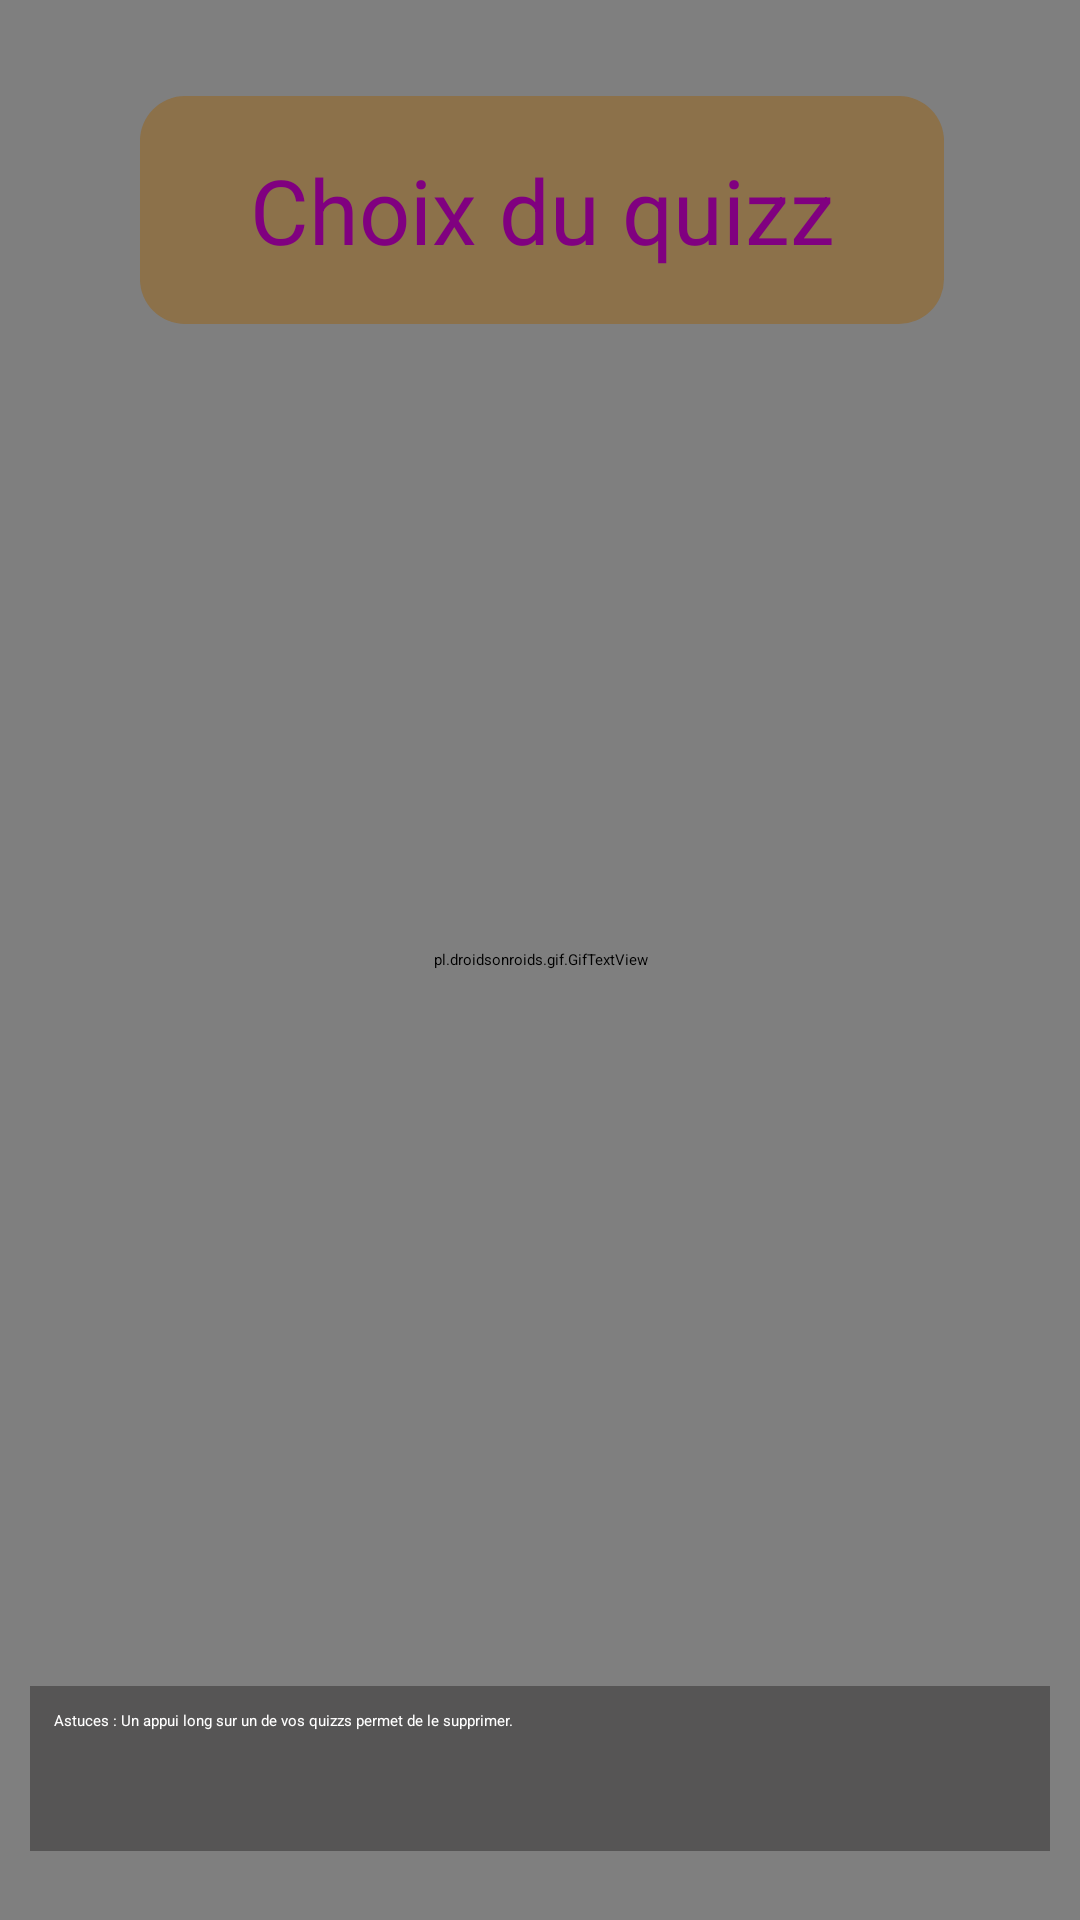

Android layout source for this screen:
<!-- AndroidManifest.xml: application theme AppTheme.NoActionBar -->
<!-- res/layout/activity_quizz_list.xml -->
<?xml version="1.0" encoding="utf-8"?>
<android.support.constraint.ConstraintLayout xmlns:android="http://schemas.android.com/apk/res/android"
    xmlns:app="http://schemas.android.com/apk/res-auto"
    xmlns:tools="http://schemas.android.com/tools"
    android:layout_width="match_parent"
    android:layout_height="match_parent"
    tools:context="bugbusterzcorp.wildtechquizz.QuizzListActivity">

    <pl.droidsonroids.gif.GifTextView
        android:id="@+id/gifTextViewResult"
        android:layout_width="0dp"
        android:layout_height="0dp"
        app:layout_constraintBottom_toBottomOf="parent"
        app:layout_constraintLeft_toLeftOf="parent"
        app:layout_constraintRight_toRightOf="parent"
        app:layout_constraintTop_toTopOf="parent"
        android:background="@drawable/city2"/>

    <ListView
        android:id="@+id/QuizzLIstView"
        android:layout_width="368dp"
        android:layout_height="422dp"
        android:layout_marginRight="8dp"
        app:layout_constraintRight_toRightOf="parent"
        android:layout_marginLeft="8dp"
        app:layout_constraintLeft_toLeftOf="parent"
        android:layout_marginStart="8dp"
        android:layout_marginEnd="8dp"
        app:layout_constraintHorizontal_bias="0.518"
        android:layout_marginTop="16dp"
        app:layout_constraintTop_toBottomOf="@+id/textViewChoix"
        tools:layout_editor_absoluteX="22dp" />

    <TextView
        android:id="@+id/textViewChoix"
        android:background="@drawable/round"
        android:layout_width="268dp"
        android:layout_height="76dp"
        android:text="@string/choix_du_quizz"
        android:textSize="30dp"
        android:textAlignment="center"
        android:gravity="center_vertical"
        android:textColor="@color/purple"
        android:layout_marginRight="7dp"
        app:layout_constraintRight_toRightOf="parent"
        android:layout_marginLeft="8dp"
        app:layout_constraintLeft_toLeftOf="parent"
        android:layout_marginStart="8dp"
        android:layout_marginEnd="7dp"
        app:layout_constraintTop_toTopOf="@+id/gifTextViewResult"
        android:layout_marginTop="32dp" />

    <TextView
        android:id="@+id/textViewSuppression"
        android:layout_width="340dp"
        android:layout_height="55dp"
        android:text="@string/suppression"
        android:textColor="@color/white"
        android:background="#ac434242"
        android:paddingBottom="8dp"
        android:paddingTop="8dp"
        android:paddingLeft="8dp"
        android:paddingRight="8dp"
        android:layout_marginLeft="8dp"
        app:layout_constraintLeft_toLeftOf="parent"
        android:layout_marginRight="8dp"
        app:layout_constraintRight_toRightOf="parent"
        android:layout_marginTop="16dp"
        app:layout_constraintTop_toBottomOf="@+id/QuizzLIstView"
        app:layout_constraintHorizontal_bias="0.509" />
</android.support.constraint.ConstraintLayout>
<!-- resources referenced by this layout -->
<resources>
  <color name="purple">#800080</color>
  <color name="white">#FFFFFF</color>
  <!-- drawable round (drawable) -->
  <?xml version="1.0" encoding="utf-8"?>
  <shape xmlns:android="http://schemas.android.com/apk/res/android"
      android:shape="rectangle" android:padding="10dp">
      <solid android:color="#85976519"
          />
      <corners
          android:bottomRightRadius="15dp"
          android:bottomLeftRadius="15dp"
          android:topLeftRadius="15dp"
          android:topRightRadius="15dp"/>
  </shape>
  <string name="choix_du_quizz">Choix du quizz</string>
  <string name="suppression">Astuces : Un appui long sur un de vos quizzs permet de le supprimer.</string>
</resources>
